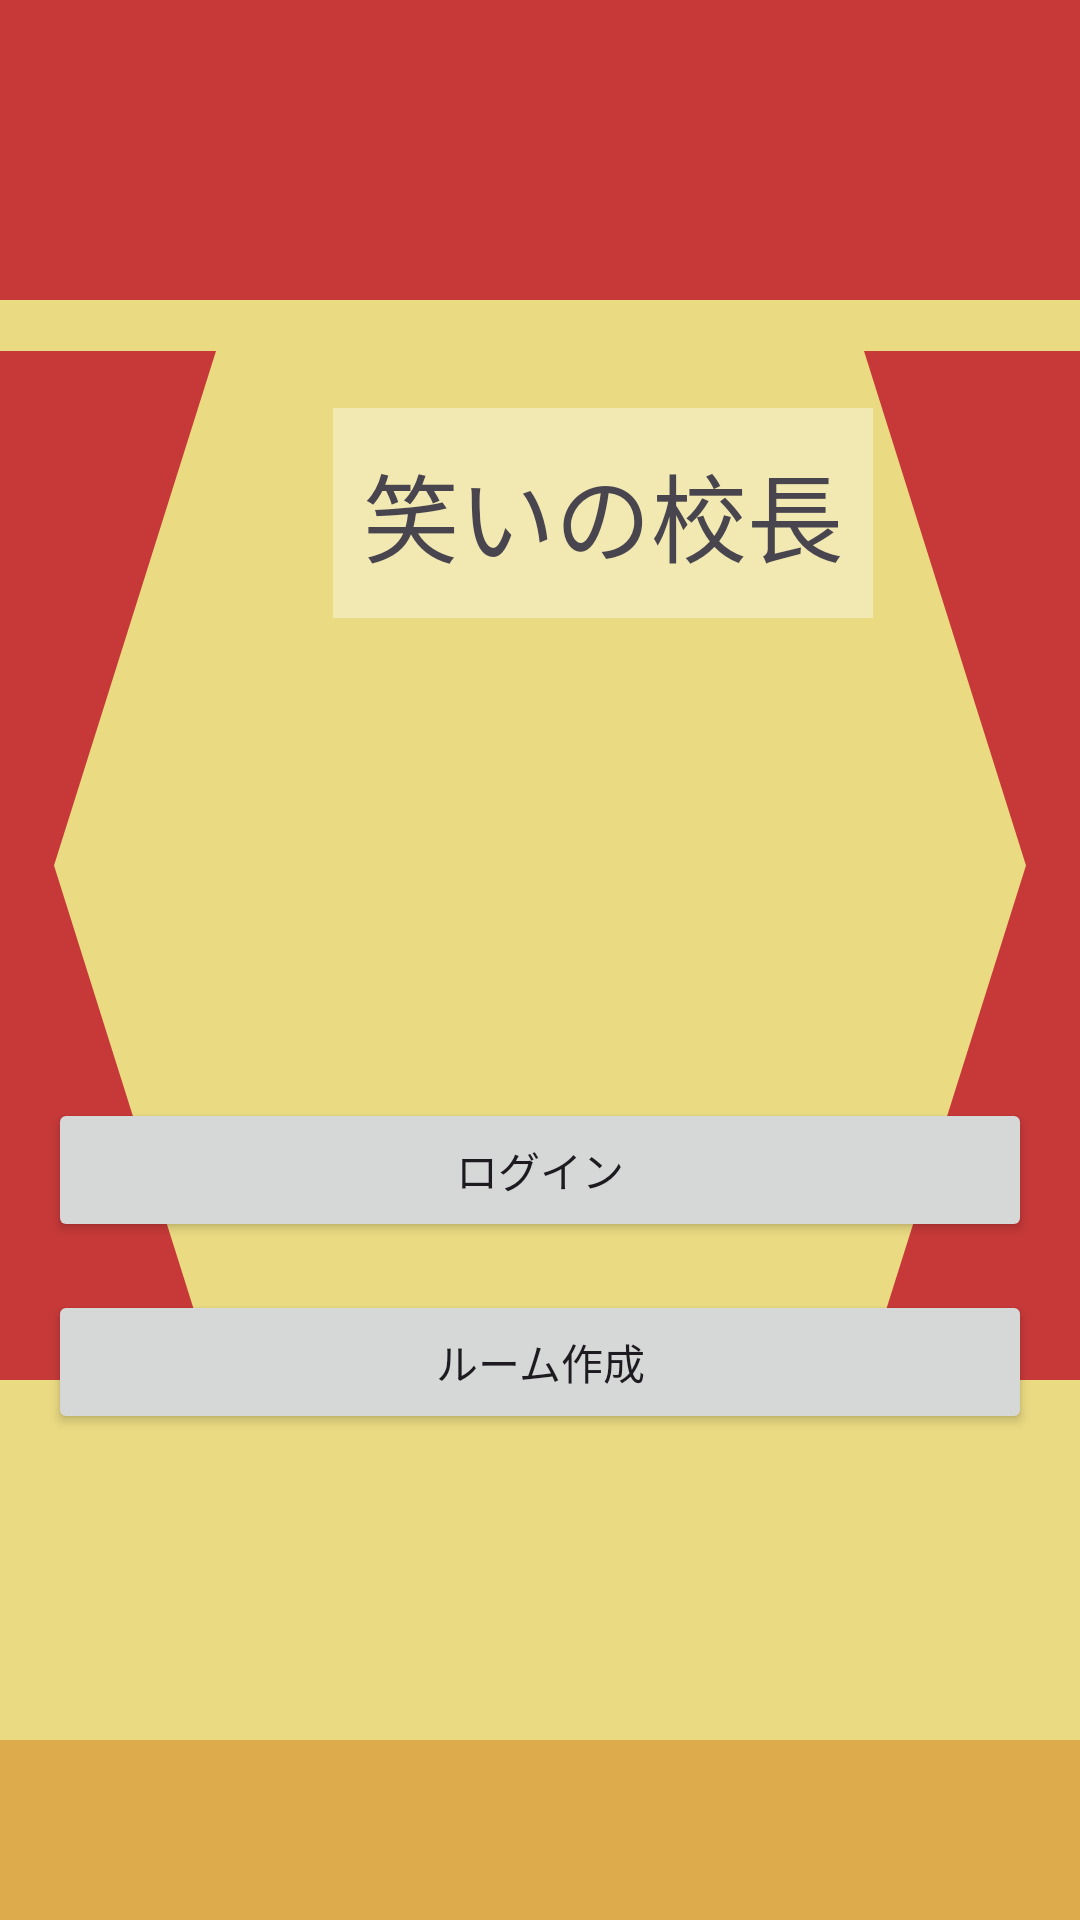

This screen was rendered from an Android layout file. Write that file and the resources it references.
<!-- AndroidManifest.xml: application theme Theme.Humoreacher -->
<!-- res/layout/activity_main.xml -->
<?xml version="1.0" encoding="utf-8"?>
<LinearLayout xmlns:android="http://schemas.android.com/apk/res/android"
    android:layout_width="match_parent"
    android:layout_height="match_parent"
    android:background="@drawable/custom_background"
    android:orientation="vertical"
    android:padding="16dp"
    android:gravity="center">

    <LinearLayout
        android:layout_width="match_parent"
        android:layout_height="match_parent"
        android:orientation="vertical">

        <TextView
            android:id="@+id/textView"
            android:layout_width="180dp"
            android:layout_height="70dp"
            android:layout_marginStart="95dp"
            android:layout_marginTop="120dp"
            android:layout_marginBottom="160dp"
            android:background="#60FFFFFF"
            android:gravity="center"
            android:text="笑いの校長"
            android:textSize="32sp" />

        <Button
            android:id="@+id/loginButton"
            android:layout_width="match_parent"
            android:layout_height="wrap_content"
            android:onClick="goToLogin"
            android:text="ログイン" />

        <Button
            android:id="@+id/roomCreateButton"
            android:layout_width="match_parent"
            android:layout_height="wrap_content"
            android:layout_marginTop="16dp"
            android:onClick="goToRoomCreate"
            android:text="ルーム作成" />
    </LinearLayout>

</LinearLayout>
<!-- resources referenced by this layout -->
<resources>
  <!-- drawable custom_background (drawable) -->
  <?xml version="1.0" encoding="utf-8"?>
  <layer-list xmlns:android="http://schemas.android.com/apk/res/android">
  <item>
      <shape android:shape="rectangle">
          <solid android:color="#FFE88D"/>
      </shape>
  </item>
  <item android:top="0dp" android:height="100dp">
      <shape android:shape="rectangle">
          <solid android:color="#C73939" />
  
      </shape>
  </item>
      <item android:top="20dp" android:left="160dp" android:right="160dp" android:bottom="660dp">
          <shape android:shape="oval">
              <solid android:color="#EADA82" /> 
              <size android:width="50dp" android:height="50dp" />
          </shape>
      </item>
      <item android:top="100dp">
          <shape android:shape="rectangle">
              <solid android:color="#EADA82" />
              <size android:height="17dp" android:width="400dp"/>
          </shape>
      </item>
      <item android:top="117dp" android:left="0dp" android:bottom="180dp" android:drawable="@drawable/triangle">
  
      </item>
      <item android:top="117dp" android:right="0dp" android:bottom="180dp" android:drawable="@drawable/triangle2">
  
      </item>
      <item android:top="550dp" android:bottom="150dp">
          <shape android:shape="rectangle">
              <solid android:color="#CC9D46"/>
              <size android:height="30dp"/>
          </shape>
      </item>
      <item android:top="580dp" android:bottom="0dp">
          <shape android:shape="rectangle">
              <solid android:color="#DDAA4C"/>
              <size android:height="150dp"/>
          </shape>
      </item>
  </layer-list>
  <style name="Theme.Humoreacher" parent="Base.Theme.Humoreacher" />
  <!-- drawable triangle (drawable) -->
  <?xml version="1.0" encoding="utf-8"?>
  <vector xmlns:android="http://schemas.android.com/apk/res/android"
      android:width="100dp"
      android:height="100dp"
      android:viewportWidth="100"
      android:viewportHeight="100">
      <path
          android:fillColor="#C73939"
          android:pathData="M0,100 L20,100 L5,50 L20,0 L0,0 Z"></path>
  </vector>
  <!-- drawable triangle2 (drawable) -->
  <?xml version="1.0" encoding="utf-8"?>
  <vector xmlns:android="http://schemas.android.com/apk/res/android"
      android:width="100dp"
      android:height="100dp"
      android:viewportWidth="100"
      android:viewportHeight="100">
      <path
          android:fillColor="#C73939"
          android:pathData="M100,100 L80,100 L95,50 L80,0 L100,0 Z"></path>
  </vector>
  <style name="Base.Theme.Humoreacher" parent="Theme.Material3.DayNight.NoActionBar">
          
          
      </style>
</resources>
